Run: headless pygame with SDL's dummy video driver; simulated clock (each Clock.tick advances the game by its frame time, no real sleeping); random seed 0; keys injected as events and as key.get_pressed() state; no mouse input.
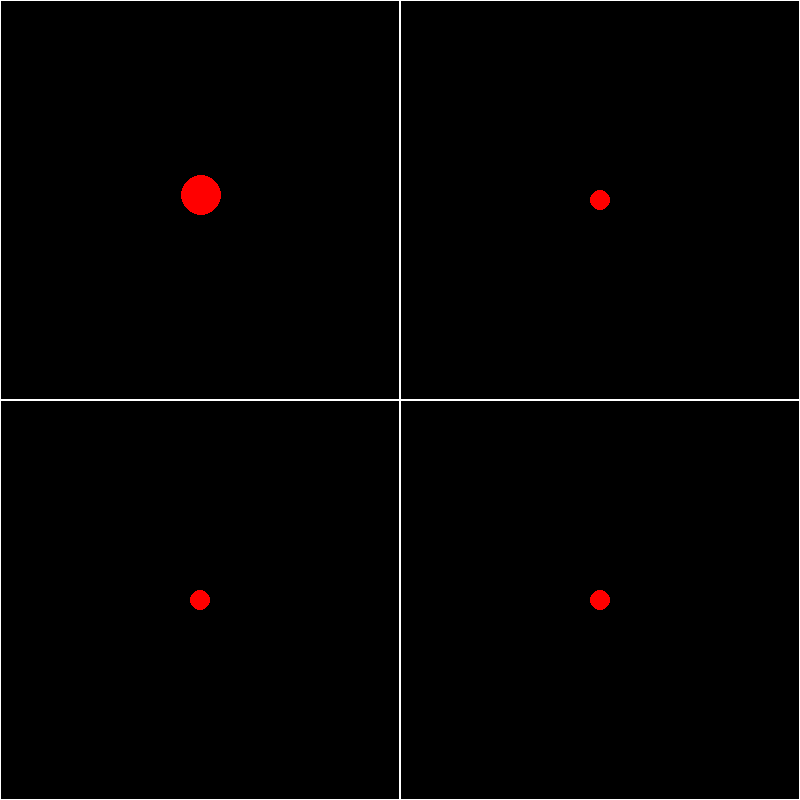
Frame 1 of 4 · flips 1–60 · no input
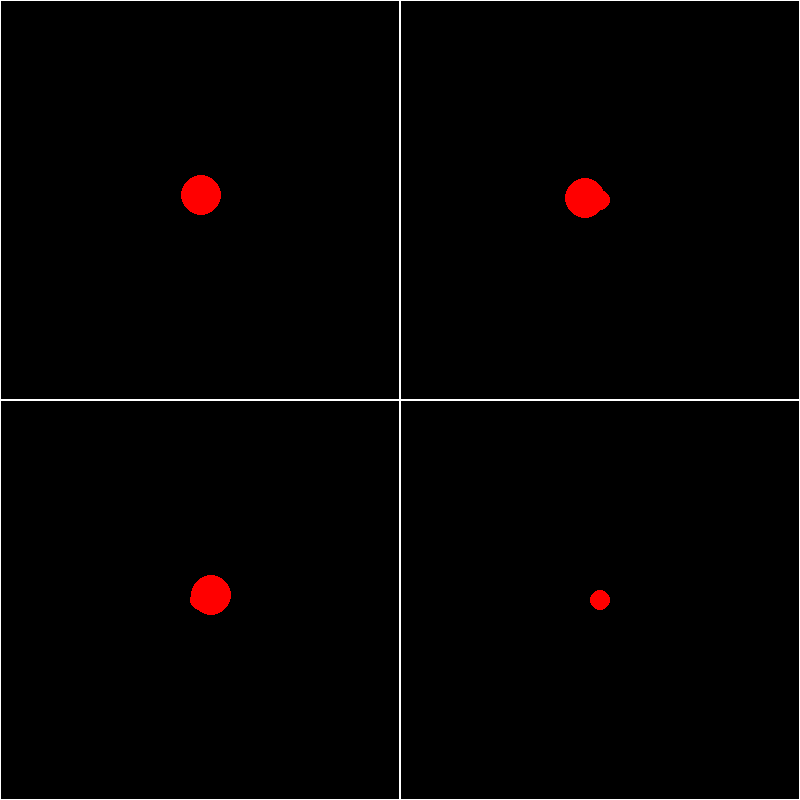
Frame 2 of 4 · flips 61–180 · tapped SPACE, RETURN · held RIGHT (→), D
Frame 3 of 4 · flips 181–300 · held DOWN (↓), S · screen unchanged from frame 2, image omitted
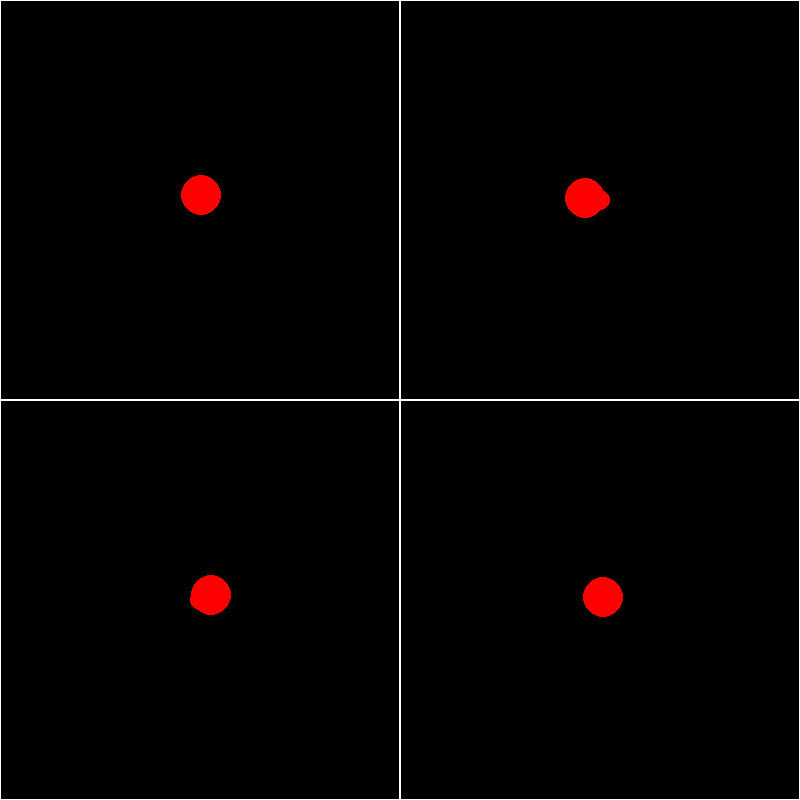
Frame 4 of 4 · flips 301–420 · held LEFT (←), A, UP (↑), W

The pygame program that drew these frames:

import pygame
import random
import sys

# 게임 초기화
pygame.init()

# 화면 크기 설정 (너비, 높이)
SCREEN_WIDTH = 800
SCREEN_HEIGHT = 800
screen = pygame.display.set_mode((SCREEN_WIDTH, SCREEN_HEIGHT))
pygame.display.set_caption("Meteor Protector")

# 색깔 정의
WHITE = (255, 255, 255)
BLACK = (0, 0, 0)
RED = (255, 0, 0)

# 화면을 4등분하여 구획을 생성하는 함수
def create_quadrants():
    quadrants = []
    quadrant_width = SCREEN_WIDTH // 2
    quadrant_height = SCREEN_HEIGHT // 2
    
    # 4등분을 위한 선을 그립니다.
    pygame.draw.line(screen, WHITE, (quadrant_width, 0), (quadrant_width, SCREEN_HEIGHT))
    pygame.draw.line(screen, WHITE, (0, quadrant_height), (SCREEN_WIDTH, quadrant_height))

    # 정사각형의 좌표를 생성합니다.
    for x in range(2):
        for y in range(2):
            quadrant = pygame.Rect(x * quadrant_width, y * quadrant_height, quadrant_width, quadrant_height)
            quadrants.append(quadrant)
    return quadrants

# 각 구획의 중심 좌표
quadrant_centers = [(200, 200), (600, 200), (200, 600), (600, 600)]

# 각 구획에 빨간색 원을 그리는 함수
def draw_red_circle_at_quadrant_centers():
    for center in quadrant_centers:
        pygame.draw.circle(screen, RED, center, 10)  # 빨간색 원 그리기

# 각 구획의 중심을 계산하는 함수
def calculate_quadrant_center(quadrant):
    return (quadrant.left + quadrant.width // 2, quadrant.top + quadrant.height // 2)

# 각 구획에 원을 생성하는 함수
def create_circle(quadrant, circles):
    if calculate_quadrant_center(quadrant) not in quadrant_centers:
        return None  # 원이 생성되는 위치가 제한된 위치가 아니면 None 반환

    for circle in circles:
        if circle[0].colliderect(quadrant):
            return None  # 이미 구획에 원이 있는 경우 None 반환

    radius = random.randint(5, 20)  # 랜덤한 크기의 원 생성
    center_x, center_y = calculate_quadrant_center(quadrant)  # 각 구획의 중심을 계산합니다.
    x = random.randint(center_x - radius, center_x + radius)
    y = random.randint(center_y - radius, center_y + radius)
    circle_rect = pygame.Rect(x - radius, y - radius, radius * 2, radius * 2)
    return circle_rect, 1  # 반지름 정보를 함께 반환합니다.

# 게임 루프
def main():
    # 게임 종료 여부
    running = True

    # 구획 생성
    quadrants = create_quadrants()

    # 생성된 원들을 담을 리스트
    circles = []

    clock = pygame.time.Clock()  # 게임 속도 조절을 위한 clock 객체 생성
    time_since_last_growth = 0  # 마지막으로 원의 크기가 증가한 시간

    while running:
        # 이벤트 처리
        for event in pygame.event.get():
            if event.type == pygame.QUIT:
                running = False
        
        # 원 생성
        for quadrant in quadrants:
            if random.random() < 0.01:  # 원을 랜덤한 주기로 생성합니다.
                circle = create_circle(quadrant, circles)
                if circle:
                    circles.append(circle)

        # 원의 크기 증가 처리
        time_elapsed = clock.tick(30)  # 경과한 시간 (밀리초 단위)
        time_since_last_growth += time_elapsed
        if time_since_last_growth >= 10:  # 10ms마다 크기를 증가시킵니다.
            for i, circle in enumerate(circles):
                circle_rect, radius = circle
                if radius < 20:
                    radius += 1
                    circles[i] = (circle_rect, radius)  # 업데이트된 원 정보를 다시 저장합니다.
            time_since_last_growth = 0

        # 화면 업데이트
        screen.fill(BLACK)  # 배경을 검은색으로 설정합니다.
        for quadrant in quadrants:
            pygame.draw.rect(screen, WHITE, quadrant, 1)  # 사각형 그리기
        
        # 빨간색 원 그리기
        draw_red_circle_at_quadrant_centers()
        
        for circle in circles:
            pygame.draw.circle(screen, RED, circle[0].center, circle[1])  # 원 그리기

        pygame.display.flip()

    # 게임 종료
    pygame.quit()
    sys.exit()

if __name__ == "__main__":
    main()
